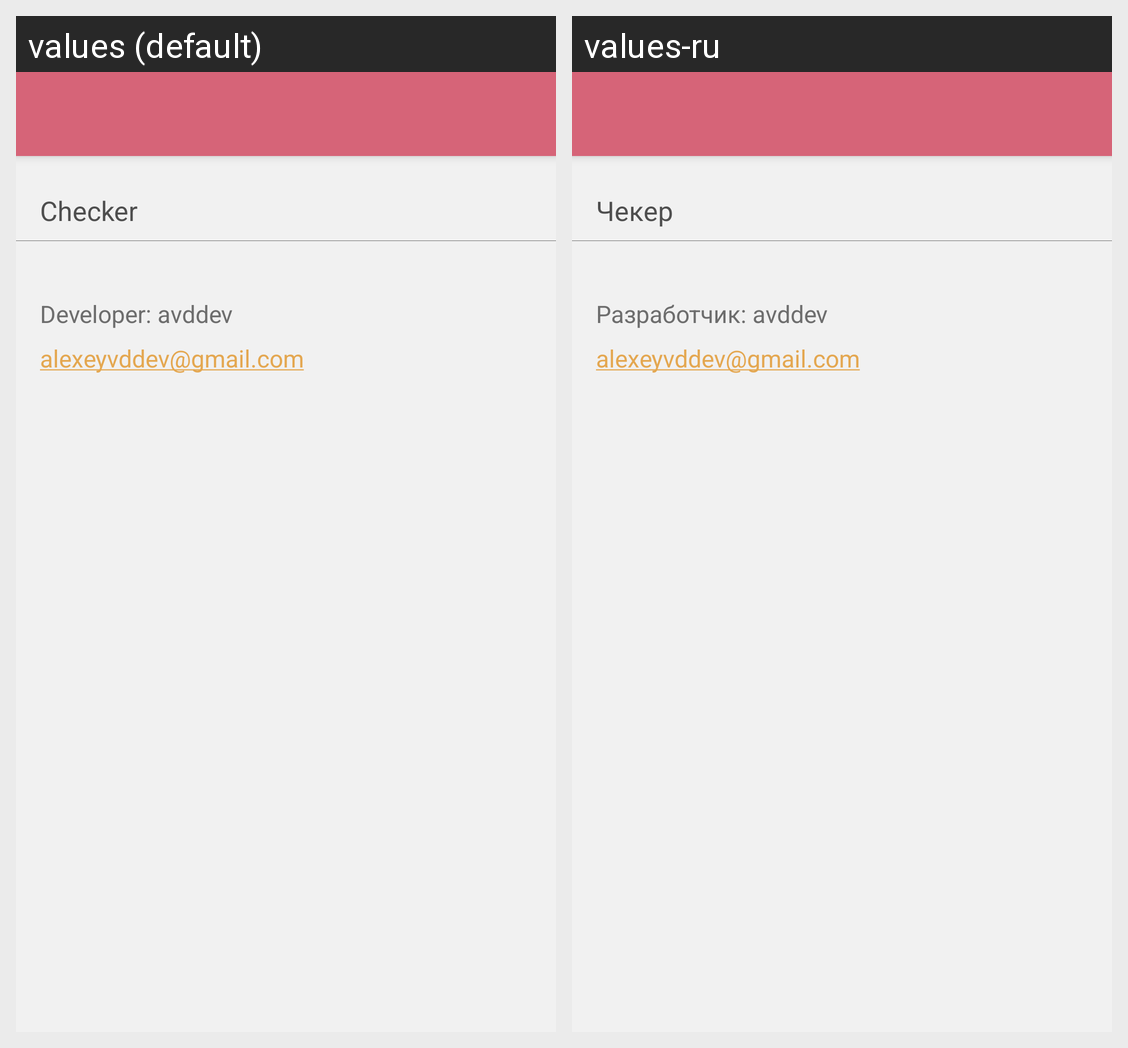

For this localized Android screen grid, give each drawn string resource with its value in every locale shown.
Android screen res/layout/activity_settings.xml rendered under 2 locales, left to right: values (default), values-ru. Device: Nexus 5 (rendered at 1080×1920; each locale shown at half size, 540×960, under a caption strip naming it); theme AppTheme.
Strings drawn on this screen, with the default value and each locale's value (text and hints the layout hard-codes, and strings that could not be matched under every locale, appear in the picture but are not listed):

app_name
  values: Checker
  values-ru: Чекер

developer
  values: Developer: avddev
  values-ru: Разработчик: avddev

email
  values: alexeyvddev@gmail.com
  values-ru: alexeyvddev@gmail.com
